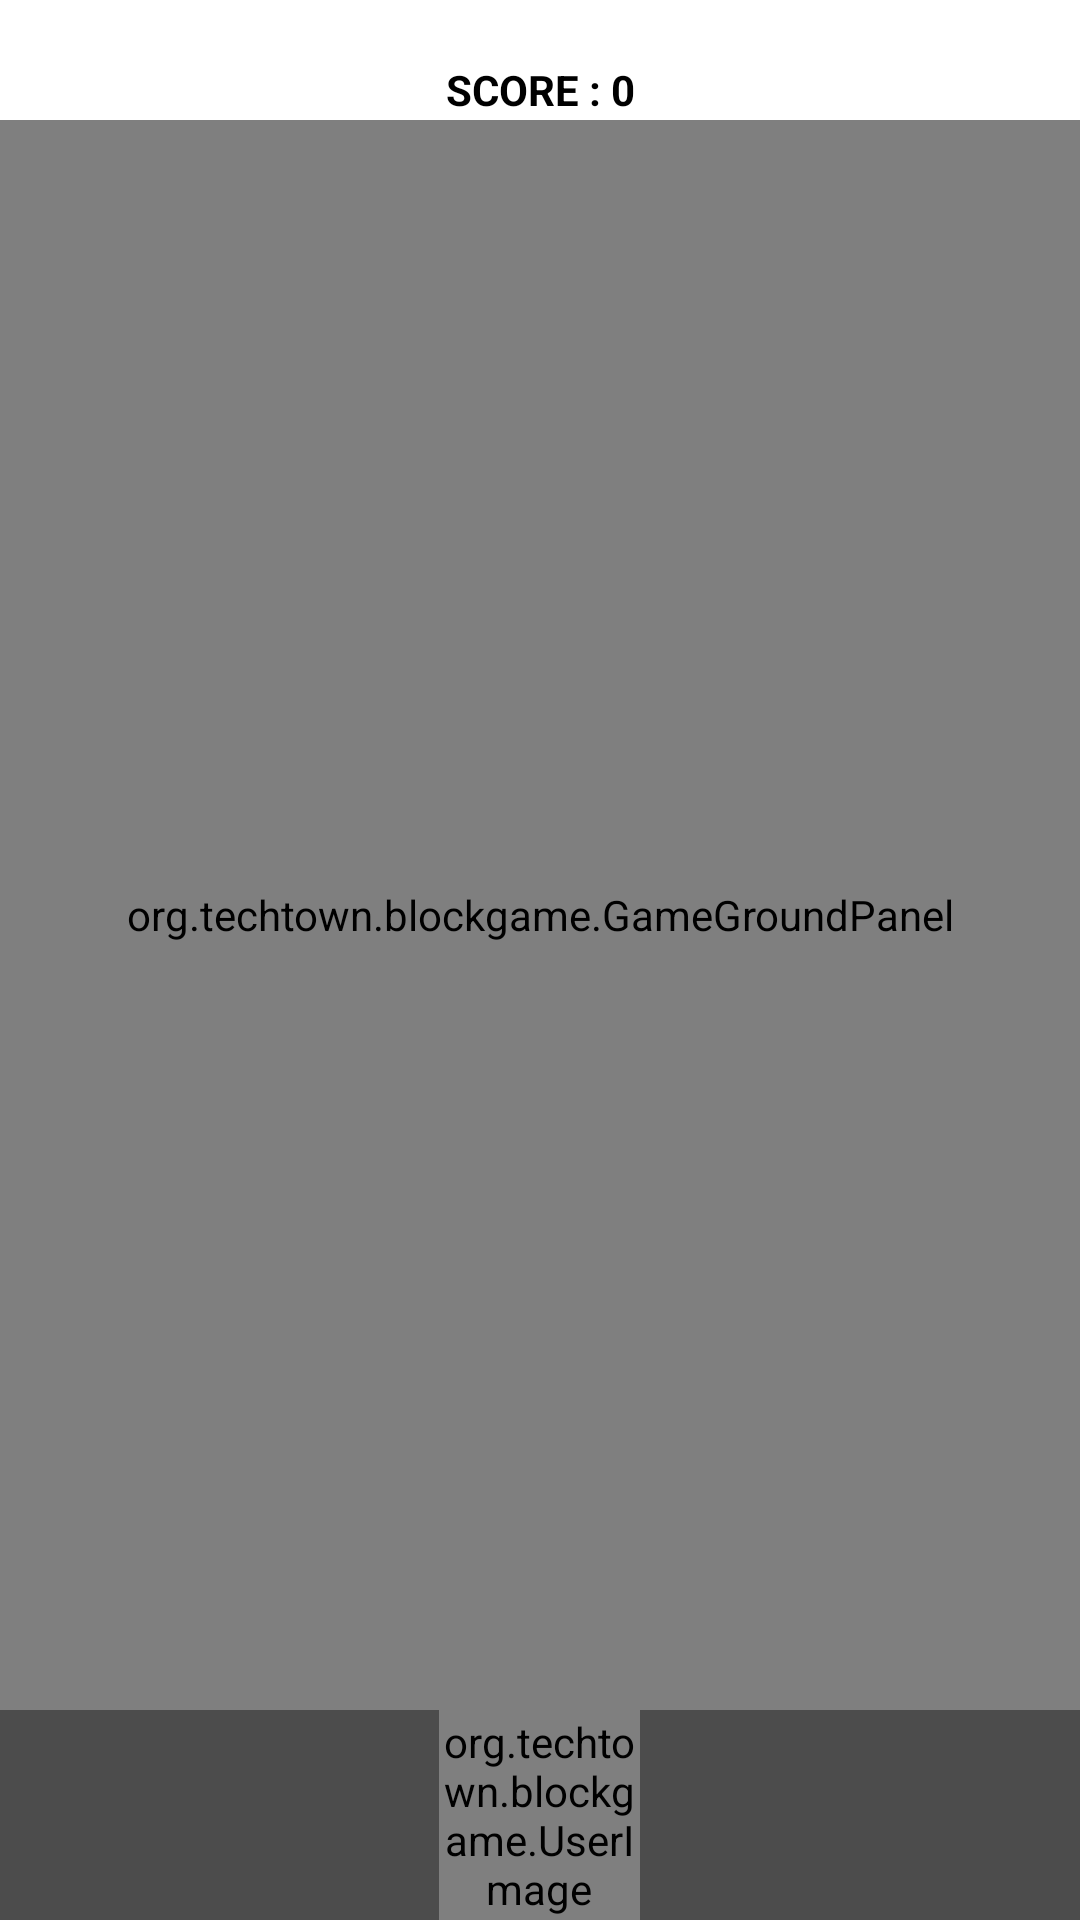

Write the Android layout XML for this screen, with the resource values it uses.
<!-- AndroidManifest.xml: application theme Theme.BlockGame -->
<!-- res/layout/fragment_game.xml -->
<?xml version="1.0" encoding="utf-8"?>
<LinearLayout xmlns:android="http://schemas.android.com/apk/res/android"
    xmlns:app="http://schemas.android.com/apk/res-auto"
    xmlns:tools="http://schemas.android.com/tools"
    android:layout_width="match_parent"
    android:layout_height="match_parent"
    android:background="#4C4C4C"
    android:orientation="vertical"
    tools:context=".MainFragment">

    <LinearLayout
        android:layout_width="match_parent"
        android:layout_height="40dp"
        android:background="#FFFFFF"
        android:orientation="vertical">

        <TextView
            android:id="@+id/lifeView"
            android:layout_width="match_parent"
            android:layout_height="0dp"
            android:layout_weight="1"
            android:gravity="center"
            android:textColor="#FF0000" />

        <TextView
            android:id="@+id/scoreView"
            android:layout_width="match_parent"
            android:layout_height="0dp"
            android:layout_weight="1"
            android:gravity="center"
            android:text="SCORE : 0"
            android:textColor="#000000"
            android:textStyle="bold" />
    </LinearLayout>

    <androidx.constraintlayout.widget.ConstraintLayout
        android:layout_width="match_parent"
        android:layout_height="match_parent">

        <View
            android:id="@+id/gameBg"
            android:layout_width="match_parent"
            android:layout_height="match_parent" />

        <LinearLayout
            android:layout_width="match_parent"
            android:layout_height="match_parent"
            android:orientation="vertical">

            <androidx.constraintlayout.widget.ConstraintLayout
                android:layout_width="match_parent"
                android:layout_height="0dp"
                android:layout_weight="11">

                <org.techtown.blockgame.GameView
                    android:id="@+id/gameView"
                    android:layout_width="match_parent"
                    android:layout_height="match_parent" />

                <org.techtown.blockgame.GameGroundPanel
                    android:id="@+id/gameGround"
                    android:layout_width="match_parent"
                    android:layout_height="0dp"
                    app:layout_constraintBottom_toBottomOf="parent"
                    app:layout_constraintTop_toTopOf="parent">


                    <org.techtown.blockgame.AimGraphic
                        android:id="@+id/aim"
                        android:layout_width="wrap_content"
                        android:layout_height="wrap_content"
                        app:layout_constraintBottom_toBottomOf="parent"
                        app:layout_constraintEnd_toEndOf="parent"
                        app:layout_constraintStart_toStartOf="parent"
                        app:layout_constraintTop_toTopOf="parent"
                        tools:ignore="MissingConstraints" />

                </org.techtown.blockgame.GameGroundPanel>
            </androidx.constraintlayout.widget.ConstraintLayout>

            <org.techtown.blockgame.UserImage
                android:id="@+id/user"
                android:layout_width="67dp"
                android:layout_height="70dp"
                android:layout_gravity="center" />

        </LinearLayout>

    </androidx.constraintlayout.widget.ConstraintLayout>

</LinearLayout>
<!-- resources referenced by this layout -->
<resources>
  <style name="Theme.BlockGame" parent="Theme.MaterialComponents.DayNight.DarkActionBar">
          
          <item name="colorPrimary">@color/light_gray</item>
          <item name="colorPrimaryVariant">@color/gray</item>
          <item name="colorOnPrimary">@color/white</item>
          
          <item name="colorSecondary">@color/teal_200</item>
          <item name="colorSecondaryVariant">@color/teal_700</item>
          <item name="colorOnSecondary">@color/black</item>
          
          <item name="android:statusBarColor" tools:targetApi="l">?attr/colorPrimaryVariant</item>
          
      </style>
  <color name="light_gray">#818181</color>
  <color name="gray">#444444</color>
  <color name="white">#FFFFFFFF</color>
  <color name="teal_200">#FF03DAC5</color>
  <color name="teal_700">#FF018786</color>
  <color name="black">#FF000000</color>
</resources>
